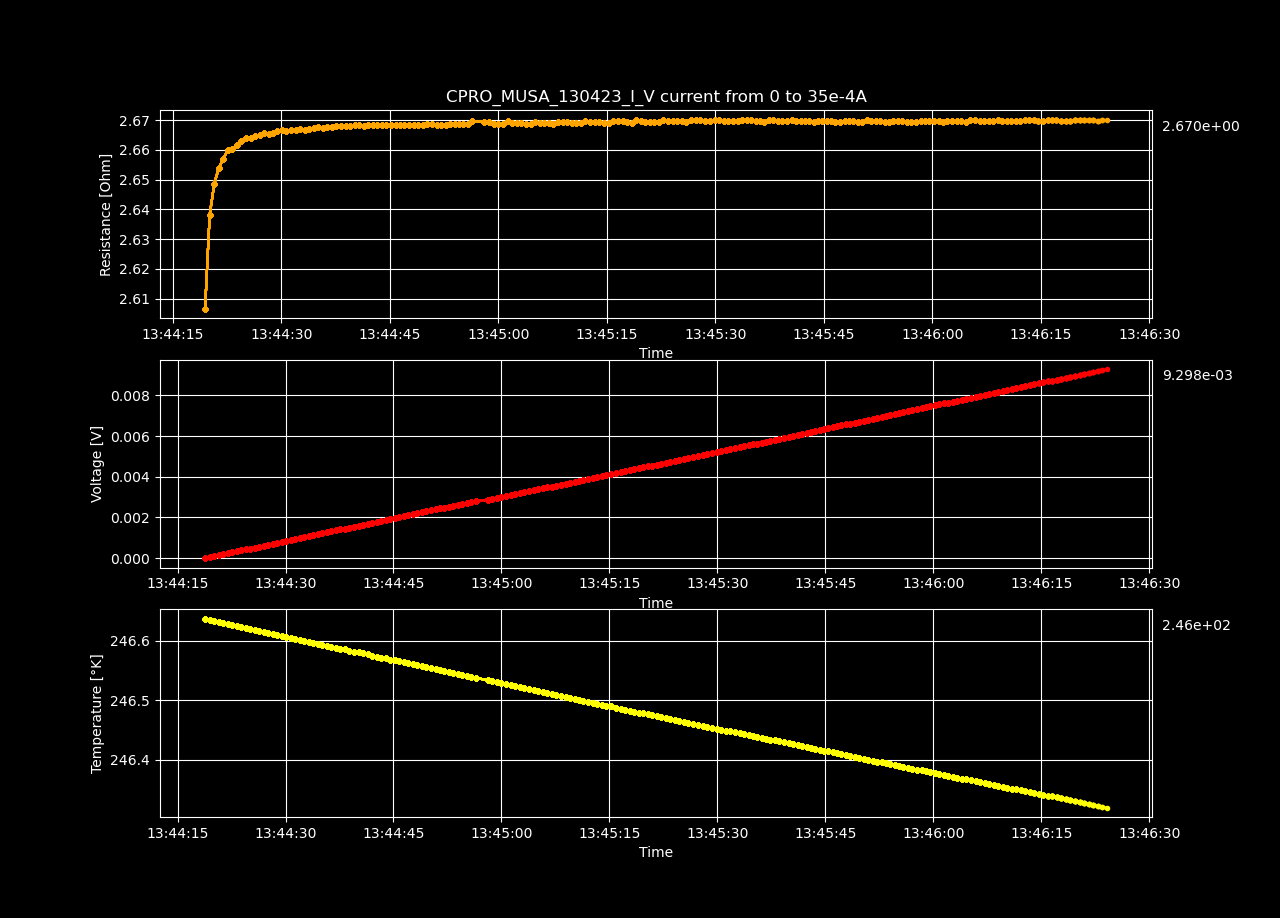

Source data for this figure (header and first rows):
Datetime, Temperature [K], Voltage [V], Resistance [𝛀], Current Source [A], Electric Field [V/cm], Restivity [𝛀 cm], Current Density [A/cm2]
2023-04-13 13:44:18.828118, 246.6, -1.12630632e-06, -inf, 0.0, -3.476254074074074e-05, -inf, 0.0
2023-04-13 13:44:19.467705, 246.6, 4.5844855e-05, 2.607, 1.7587939698492464e-05, 0.001415, 1.838, 0.0007697
2023-04-13 13:44:20.099015, 246.6, 9.27953459e-05, 2.638, 3.517587939698493e-05, 0.002864, 1.86, 0.001539
2023-04-13 13:44:20.731915, 246.6, 0.0001397, 2.649, 5.2763819095477394e-05, 0.004313, 1.868, 0.002309
2023-04-13 13:44:21.343813, 246.6, 0.0001867, 2.654, 7.035175879396985e-05, 0.005762, 1.872, 0.003079
2023-04-13 13:44:21.971512, 246.6, 0.0002337, 2.657, 8.793969849246232e-05, 0.007211, 1.874, 0.003849
2023-04-13 13:44:22.616718, 246.6, 0.0002807, 2.66, 0.0001055, 0.008664, 1.876, 0.004618
2023-04-13 13:44:23.242319, 246.6, 0.0003275, 2.66, 0.0001231, 0.01011, 1.876, 0.005388
2023-04-13 13:44:23.862182, 246.6, 0.0003745, 2.662, 0.0001407, 0.01156, 1.877, 0.006158
2023-04-13 13:44:24.479279, 246.6, 0.0004215, 2.663, 0.0001583, 0.01301, 1.878, 0.006927
2023-04-13 13:44:25.117626, 246.6, 0.0004685, 2.664, 0.0001759, 0.01446, 1.879, 0.007697
2023-04-13 13:44:25.753125, 246.6, 0.0005154, 2.664, 0.0001935, 0.01591, 1.879, 0.008467
2023-04-13 13:44:26.370371, 246.6, 0.0005624, 2.665, 0.0002111, 0.01736, 1.879, 0.009237
2023-04-13 13:44:26.995769, 246.6, 0.0006094, 2.665, 0.0002286, 0.01881, 1.88, 0.01001
2023-04-13 13:44:27.620833, 246.6, 0.0006563, 2.666, 0.0002462, 0.02026, 1.88, 0.01078
2023-04-13 13:44:28.246037, 246.6, 0.0007032, 2.665, 0.0002638, 0.0217, 1.88, 0.01155
2023-04-13 13:44:28.851745, 246.6, 0.0007502, 2.666, 0.0002814, 0.02315, 1.88, 0.01232
2023-04-13 13:44:29.460730, 246.6, 0.0007972, 2.666, 0.000299, 0.0246, 1.88, 0.01309
2023-04-13 13:44:30.089962, 246.6, 0.0008442, 2.667, 0.0003166, 0.02606, 1.881, 0.01385
2023-04-13 13:44:30.717994, 246.6, 0.0008911, 2.666, 0.0003342, 0.0275, 1.881, 0.01462
2023-04-13 13:44:31.363150, 246.6, 0.000938, 2.667, 0.0003518, 0.02895, 1.881, 0.01539
2023-04-13 13:44:31.981115, 246.6, 0.000985, 2.667, 0.0003693, 0.0304, 1.881, 0.01616
2023-04-13 13:44:32.608204, 246.6, 0.001032, 2.667, 0.0003869, 0.03185, 1.881, 0.01693
2023-04-13 13:44:33.232910, 246.6, 0.001079, 2.667, 0.0004045, 0.0333, 1.881, 0.0177
2023-04-13 13:44:33.863317, 246.6, 0.001126, 2.667, 0.0004221, 0.03475, 1.881, 0.01847
2023-04-13 13:44:34.498789, 246.6, 0.001173, 2.667, 0.0004397, 0.0362, 1.881, 0.01924
2023-04-13 13:44:35.112554, 246.6, 0.00122, 2.668, 0.0004573, 0.03765, 1.881, 0.02001
2023-04-13 13:44:35.738963, 246.6, 0.001267, 2.668, 0.0004749, 0.0391, 1.881, 0.02078
2023-04-13 13:44:36.381586, 246.6, 0.001314, 2.668, 0.0004925, 0.04055, 1.881, 0.02155
2023-04-13 13:44:37.002170, 246.6, 0.001361, 2.668, 0.0005101, 0.042, 1.881, 0.02232
2023-04-13 13:44:37.625645, 246.6, 0.001408, 2.668, 0.0005276, 0.04345, 1.881, 0.02309
2023-04-13 13:44:38.258939, 246.6, 0.001455, 2.668, 0.0005452, 0.0449, 1.882, 0.02386
2023-04-13 13:44:38.886031, 246.6, 0.001502, 2.668, 0.0005628, 0.04634, 1.882, 0.02463
2023-04-13 13:44:39.515379, 246.6, 0.001549, 2.668, 0.0005804, 0.0478, 1.882, 0.0254
2023-04-13 13:44:40.144863, 246.6, 0.001596, 2.668, 0.000598, 0.04925, 1.882, 0.02617
2023-04-13 13:44:40.773742, 246.6, 0.001643, 2.668, 0.0006156, 0.0507, 1.882, 0.02694
2023-04-13 13:44:41.399361, 246.6, 0.001689, 2.668, 0.0006332, 0.05214, 1.882, 0.02771
2023-04-13 13:44:42.022138, 246.6, 0.001736, 2.668, 0.0006508, 0.05359, 1.882, 0.02848
2023-04-13 13:44:42.658418, 246.6, 0.001783, 2.668, 0.0006683, 0.05504, 1.882, 0.02925
2023-04-13 13:44:43.282694, 246.6, 0.00183, 2.668, 0.0006859, 0.05649, 1.882, 0.03002
2023-04-13 13:44:43.906580, 246.6, 0.001877, 2.668, 0.0007035, 0.05794, 1.882, 0.03079
2023-04-13 13:44:44.530088, 246.6, 0.001924, 2.668, 0.0007211, 0.05939, 1.882, 0.03156
2023-04-13 13:44:45.146139, 246.6, 0.001971, 2.668, 0.0007387, 0.06084, 1.882, 0.03233
2023-04-13 13:44:45.795920, 246.6, 0.002018, 2.668, 0.0007563, 0.06229, 1.882, 0.0331
2023-04-13 13:44:46.416999, 246.6, 0.002065, 2.668, 0.0007739, 0.06373, 1.882, 0.03387
2023-04-13 13:44:47.029547, 246.6, 0.002112, 2.668, 0.0007915, 0.06518, 1.882, 0.03464
2023-04-13 13:44:47.665463, 246.6, 0.002159, 2.668, 0.000809, 0.06663, 1.882, 0.03541
2023-04-13 13:44:48.307584, 246.6, 0.002206, 2.669, 0.0008266, 0.06808, 1.882, 0.03618
2023-04-13 13:44:48.936555, 246.6, 0.002253, 2.668, 0.0008442, 0.06953, 1.882, 0.03695
2023-04-13 13:44:49.563924, 246.6, 0.0023, 2.668, 0.0008618, 0.07098, 1.882, 0.03772
2023-04-13 13:44:50.203685, 246.6, 0.002347, 2.669, 0.0008794, 0.07243, 1.882, 0.03849
2023-04-13 13:44:50.852482, 246.6, 0.002394, 2.669, 0.000897, 0.07388, 1.882, 0.03926
2023-04-13 13:44:51.468250, 246.6, 0.00244, 2.668, 0.0009146, 0.07532, 1.882, 0.04003
2023-04-13 13:44:52.084314, 246.5, 0.002487, 2.668, 0.0009322, 0.07677, 1.882, 0.04079
2023-04-13 13:44:52.711098, 246.5, 0.002534, 2.669, 0.0009497, 0.07822, 1.882, 0.04156
2023-04-13 13:44:53.333535, 246.5, 0.002581, 2.669, 0.0009673, 0.07967, 1.882, 0.04233
2023-04-13 13:44:53.952488, 246.5, 0.002628, 2.669, 0.0009849, 0.08112, 1.882, 0.0431
2023-04-13 13:44:54.573437, 246.5, 0.002675, 2.669, 0.001003, 0.08257, 1.882, 0.04387
2023-04-13 13:44:55.185149, 246.5, 0.002722, 2.669, 0.00102, 0.08402, 1.882, 0.04464
2023-04-13 13:44:55.794727, 246.5, 0.002769, 2.669, 0.001038, 0.08547, 1.882, 0.04541
... 140 more rows
